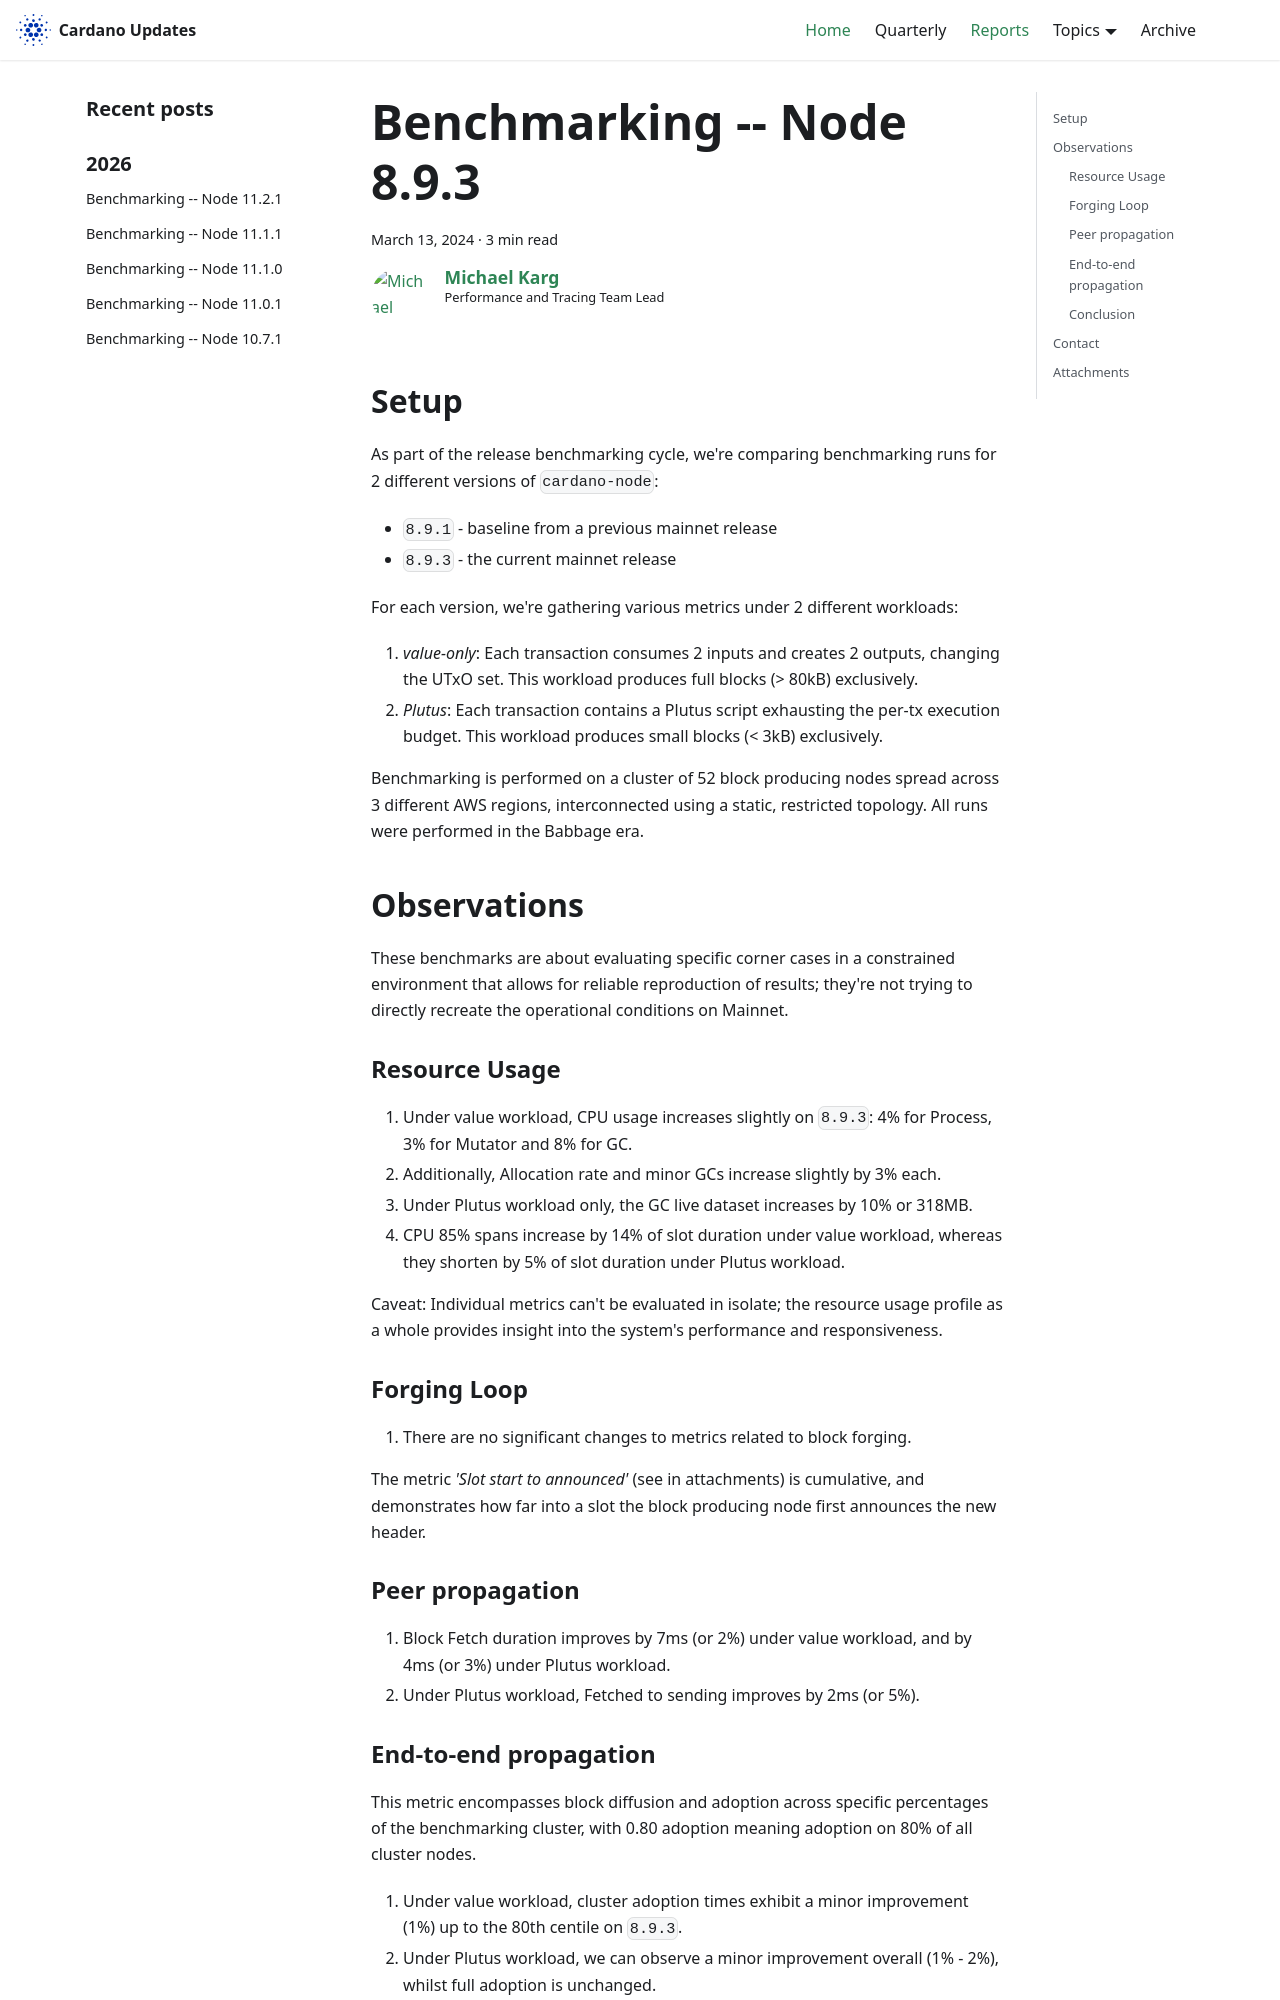

repository: IntersectMBO/cardano-updates · page: reports/2024-05-performance-8.9.3/index.html · generator: docusaurus

---
title: Benchmarking -- Node 8.9.3
slug: 2024-05-performance-8.9.3
authors: mgmeier
tags: [benchmarking-reports]
hide_table_of_contents: false
---

## Setup

As part of the release benchmarking cycle, we're comparing benchmarking runs for 2 different versions of `cardano-node`:
* `8.9.1` - baseline from a previous mainnet release
* `8.9.3` - the current mainnet release

For each version, we're gathering various metrics under 2 different workloads:
1. _value-only_: Each transaction consumes 2 inputs and creates 2 outputs, changing the UTxO set. This workload produces full blocks (> 80kB) exclusively.
2. _Plutus_: Each transaction contains a Plutus script exhausting the per-tx execution budget. This workload produces small blocks (< 3kB) exclusively.

Benchmarking is performed on a cluster of 52 block producing nodes spread across 3 different AWS regions, interconnected using a static, restricted topology. All runs
were performed in the Babbage era.


## Observations

These benchmarks are about evaluating specific corner cases in a constrained environment that allows for reliable reproduction of results; they're not trying to directly recreate the operational conditions on Mainnet.  

### Resource Usage

1. Under value workload, CPU usage increases slightly on `8.9.3`: 4% for Process, 3% for Mutator and 8% for GC.
2. Additionally, Allocation rate and minor GCs increase slightly by 3% each.
3. Under Plutus workload only, the GC live dataset increases by 10% or 318MB.
4. CPU 85% spans increase by 14% of slot duration under value workload, whereas they shorten by 5% of slot duration under Plutus workload.

Caveat: Individual metrics can't be evaluated in isolate; the resource usage profile as a whole provides insight into the system's performance and responsiveness.

### Forging Loop

1. There are no significant changes to metrics related to block forging.

The metric _'Slot start to announced'_ (see in attachments) is cumulative, and demonstrates how far into a slot the block producing node first announces the new header.

### Peer propagation

1. Block Fetch duration improves by 7ms (or 2%) under value workload, and by 4ms (or 3%) under Plutus workload.
2. Under Plutus workload, Fetched to sending improves by 2ms (or 5%).
